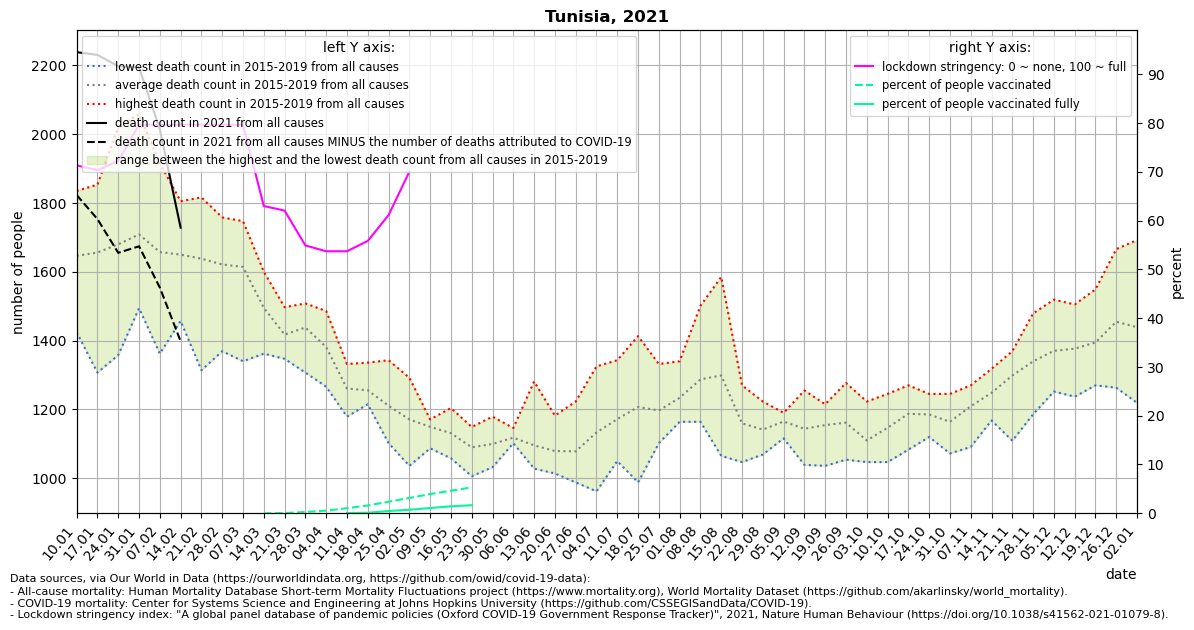

The data file committed next to this chart (first rows):
location, date, time, time_unit, deaths_2010_all_ages, deaths_2011_all_ages, deaths_2012_all_ages, deaths_2013_all_ages, deaths_2014_all_ages, deaths_2015_all_ages, deaths_2016_all_ages, deaths_2017_all_ages, deaths_2018_all_ages, deaths_2019_all_ages, deaths_2020_all_ages, deaths_2021_all_ages, new_deaths, stringency_index, people_vaccinated, people_fully_vaccinated, population, people_vaccinated_percent, people_fully_vaccinated_percent, deaths_min
Tunisia, 2021-01-10, 1, weekly, , , , , , 1835, 1424, 1706, 1684, 1582, 1699, 2238, 415.0, 71.3, , , 11818618, , , 1424
Tunisia, 2021-01-17, 2, weekly, , , , , , 1684, 1307, 1853, 1677, 1758, 1618, 2230, 477.0, 70.31, , , 11818618, , , 1307
Tunisia, 2021-01-24, 3, weekly, , , , , , 1560, 1358, 2021, 1655, 1805, 1772, 2197, 542.0, 72.22, , , 11818618, , , 1358
Tunisia, 2021-01-31, 4, weekly, , , , , , 1600, 1494, 2058, 1670, 1721, 1783, 2194, 520.0, 79.63, , , 11818618, , , 1494
Tunisia, 2021-02-07, 5, weekly, , , , , , 1666, 1362, 1915, 1552, 1791, 1758, 2014, 460.0, 79.63, , , 11818618, , , 1362
Tunisia, 2021-02-14, 6, weekly, , , , , , 1618, 1457, 1703, 1666, 1805, 1761, 1728, 330.0, 79.63, , , 11818618, , , 1457
Tunisia, 2021-02-21, 7, weekly, , , , , , 1816, 1314, 1684, 1607, 1769, 1717, , 249.0, 79.63, , , 11818618, , , 1314
Tunisia, 2021-02-28, 8, weekly, , , , , , 1758, 1369, 1585, 1684, 1710, 1622, , 208.0, 79.63, , , 11818618, , , 1369
Tunisia, 2021-03-07, 9, weekly, , , , , , 1721, 1340, 1574, 1688, 1747, 1523, , 200.0, 79.63, , , 11818618, , , 1340
Tunisia, 2021-03-14, 10, weekly, , , , , , 1527, 1453, 1362, 1534, 1600, 1453, , 188.0, 62.97, 939.7, , 11818618, 0.007951, , 1362
Tunisia, 2021-03-21, 11, weekly, , , , , , 1497, 1468, 1347, 1417, 1358, 1387, , 157.0, 62.04, 5205, , 11818618, 0.04404, , 1347
Tunisia, 2021-03-28, 12, weekly, , , , , , 1457, 1508, 1307, 1413, 1505, 1431, , 189.0, 54.89, 31657, , 11818618, 0.2679, , 1307
Tunisia, 2021-04-04, 13, weekly, , , , , , 1376, 1354, 1266, 1486, 1424, 1395, , 230.0, 53.7, 64544, , 11818618, 0.5461, , 1266
Tunisia, 2021-04-11, 14, weekly, , , , , , 1292, 1179, 1204, 1296, 1332, 1296, , 328.0, 53.7, 123995, 6044, 11818618, 1.049, 0.05114, 1179
Tunisia, 2021-04-18, 15, weekly, , , , , , 1252, 1215, 1223, 1252, 1336, 1263, , 490.0, 55.82, 189333, 12979, 11818618, 1.602, 0.1098, 1215
Tunisia, 2021-04-25, 16, weekly, , , , , , 1168, 1102, 1204, 1237, 1343, 1153, , 521.0, 61.11, 279574, 54309, 11818618, 2.366, 0.4595, 1102
Tunisia, 2021-05-02, 17, weekly, , , , , , 1157, 1036, 1157, 1212, 1292, 1087, , 564.0, 70, 371142, 85344, 11818618, 3.14, 0.7221, 1036
Tunisia, 2021-05-09, 18, weekly, , , , , , 1087, 1171, 1168, 1168, 1153, 1109, , 561.0, , 465155, 127373, 11818618, 3.936, 1.078, 1087
Tunisia, 2021-05-16, 19, weekly, , , , , , 1058, 1116, 1153, 1124, 1204, 1083, , 420.0, , 546858, 168953, 11818618, 4.627, 1.43, 1058
Tunisia, 2021-05-23, 20, weekly, , , , , , 1058, 1006, 1098, 1149, 1138, 1080, , 50.0, , 628107, 195507, 11818618, 5.315, 1.654, 1006
Tunisia, 2021-05-30, 21, weekly, , , , , , 1069, 1149, 1069, 1032, 1179, 1087, , , , , , , , , 1032
Tunisia, 2021-06-06, 22, weekly, , , , , , 1105, 1102, 1109, 1127, 1146, 1043, , , , , , , , , 1102
Tunisia, 2021-06-13, 23, weekly, , , , , , 1065, 1050, 1028, 1054, 1281, 1083, , , , , , , , , 1028
Tunisia, 2021-06-20, 24, weekly, , , , , , 1065, 1032, 1014, 1102, 1182, 1087, , , , , , , , , 1014
Tunisia, 2021-06-27, 25, weekly, , , , , , 988.0, 1017, 1061, 1102, 1223, 1091, , , , , , , , , 988.0
Tunisia, 2021-07-04, 26, weekly, , , , , , 962.0, 1032, 1325, 1149, 1197, 1263, , , , , , , , , 962.0
Tunisia, 2021-07-11, 27, weekly, , , , , , 1050, 1076, 1131, 1259, 1343, 1164, , , , , , , , , 1050
Tunisia, 2021-07-18, 28, weekly, , , , , , 988.0, 1102, 1274, 1259, 1413, 1164, , , , , , , , , 988.0
Tunisia, 2021-07-25, 29, weekly, , , , , , 1138, 1102, 1182, 1332, 1230, 1127, , , , , , , , , 1102
Tunisia, 2021-08-01, 30, weekly, , , , , , 1230, 1164, 1212, 1340, 1223, 1212, , , , , , , , , 1164
Tunisia, 2021-08-08, 31, weekly, , , , , , 1501, 1164, 1303, 1234, 1234, 1475, , , , , , , , , 1164
Tunisia, 2021-08-15, 32, weekly, , , , , , 1223, 1065, 1585, 1127, 1494, 1197, , , , , , , , , 1065
Tunisia, 2021-08-22, 33, weekly, , , , , , 1160, 1047, 1164, 1157, 1270, 1307, , , , , , , , , 1047
Tunisia, 2021-08-29, 34, weekly, , , , , , 1109, 1069, 1153, 1153, 1223, 1351, , , , , , , , , 1069
Tunisia, 2021-09-05, 35, weekly, , , , , , 1116, 1157, 1190, 1190, 1171, 1219, , , , , , , , , 1116
Tunisia, 2021-09-12, 36, weekly, , , , , , 1116, 1039, 1094, 1255, 1215, 1201, , , , , , , , , 1039
Tunisia, 2021-09-19, 37, weekly, , , , , , 1149, 1036, 1186, 1186, 1215, 1164, , , , , , , , , 1036
Tunisia, 2021-09-26, 38, weekly, , , , , , 1054, 1116, 1179, 1182, 1277, 1406, , , , , , , , , 1054
Tunisia, 2021-10-03, 39, weekly, , , , , , 1050, 1047, 1098, 1131, 1223, 1376, , , , , , , , , 1047
Tunisia, 2021-10-10, 40, weekly, , , , , , 1113, 1047, 1138, 1245, 1190, 1538, , , , , , , , , 1047
Tunisia, 2021-10-17, 41, weekly, , , , , , 1105, 1083, 1212, 1266, 1270, 1640, , , , , , , , , 1083
Tunisia, 2021-10-24, 42, weekly, , , , , , 1120, 1124, 1219, 1245, 1219, 1860, , , , , , , , , 1120
Tunisia, 2021-10-31, 43, weekly, , , , , , 1072, 1127, 1135, 1241, 1245, 1831, , , , , , , , , 1072
Tunisia, 2021-11-07, 44, weekly, , , , , , 1193, 1091, 1255, 1270, 1237, 1871, , , , , , , , , 1091
Tunisia, 2021-11-14, 45, weekly, , , , , , 1175, 1168, 1292, 1318, 1288, 1769, , , , , , , , , 1168
Tunisia, 2021-11-21, 46, weekly, , , , , , 1109, 1303, 1354, 1358, 1369, 1714, , , , , , , , , 1109
Tunisia, 2021-11-28, 47, weekly, , , , , , 1186, 1299, 1413, 1321, 1479, 1835, , , , , , , , , 1186
Tunisia, 2021-12-05, 48, weekly, , , , , , 1340, 1252, 1365, 1376, 1519, 1791, , , , , , , , , 1252
Tunisia, 2021-12-12, 49, weekly, , , , , , 1237, 1347, 1505, 1354, 1439, 1875, , , , , , , , , 1237
Tunisia, 2021-12-19, 50, weekly, , , , , , 1270, 1325, 1549, 1354, 1475, 1820, , , , , , , , , 1270
Tunisia, 2021-12-26, 51, weekly, , , , , , 1263, 1409, 1666, 1406, 1530, 1831, , , , , , , , , 1263
Tunisia, 2022-01-02, 52, weekly, , , , , , 1358, 1219, 1692, 1512, 1413, 1857, , , , , , , , , 1219
